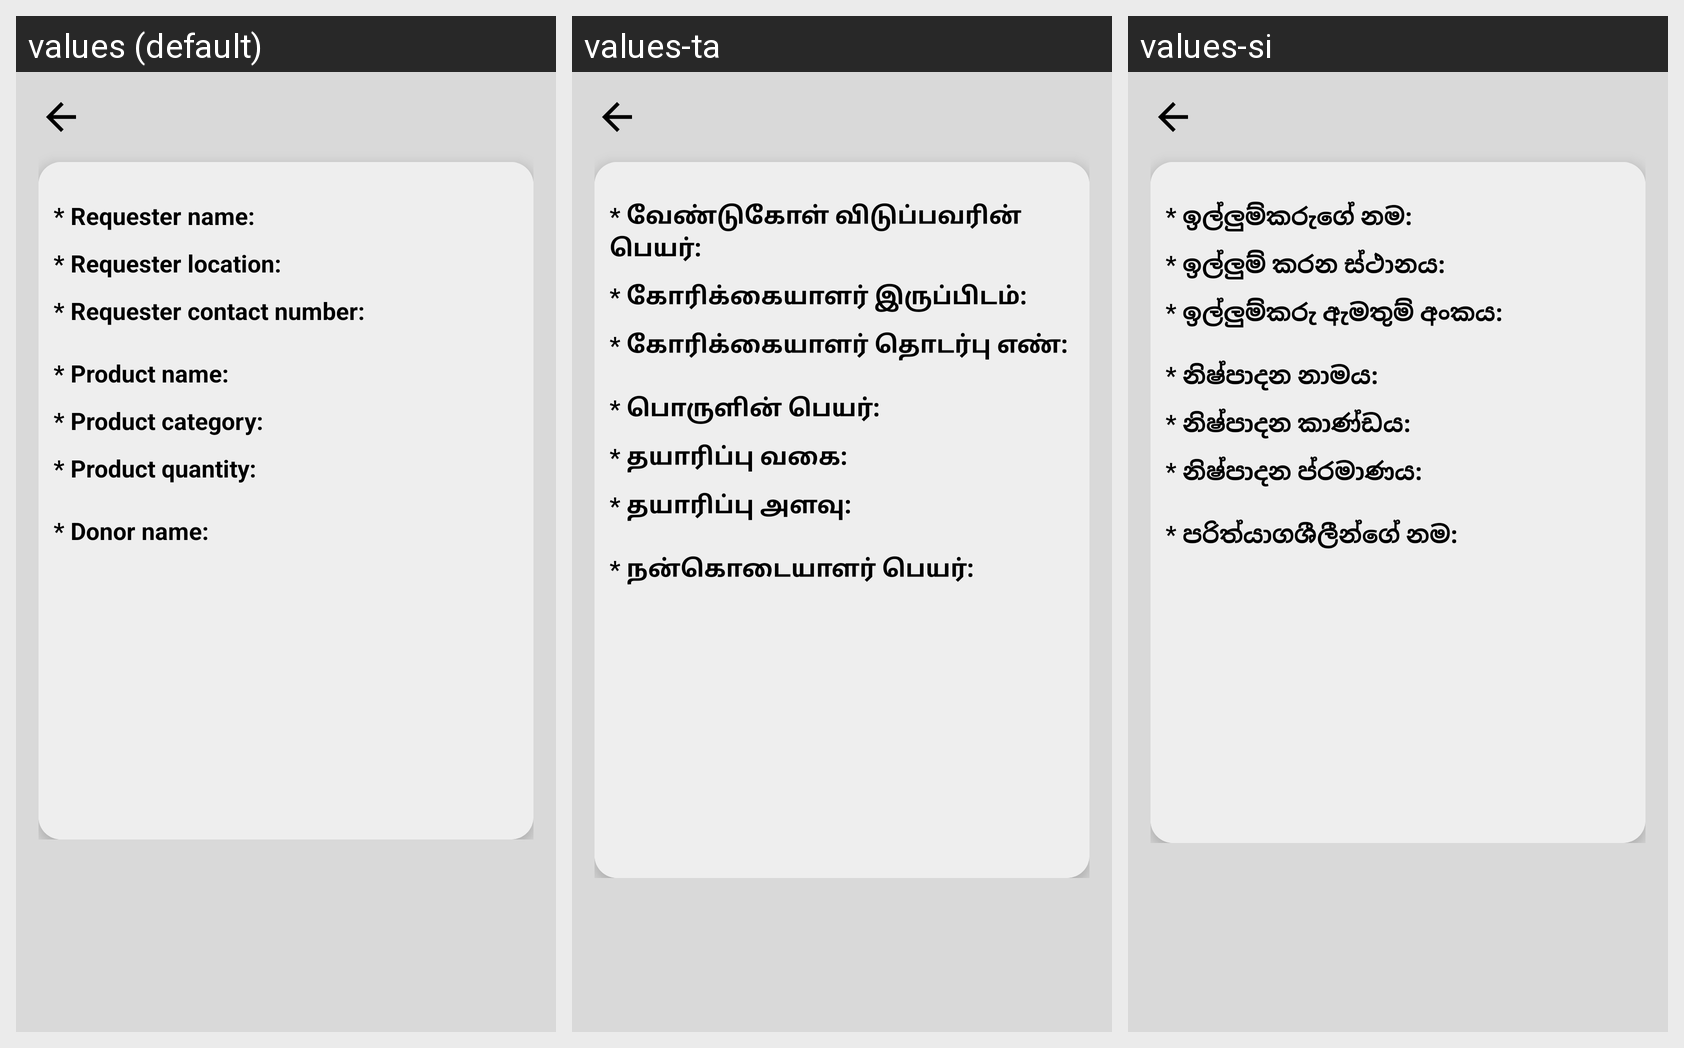

Translations of the strings shown on this Android screen, per locale in the grid:
Android screen res/layout/activity_notification_detail.xml rendered under 3 locales, left to right: values (default), values-ta, values-si. Device: Nexus 5 (rendered at 1080×1920; each locale shown at half size, 540×960, under a caption strip naming it); theme Theme.CareBridge.
Strings drawn on this screen, with the default value and each locale's value (text and hints the layout hard-codes, and strings that could not be matched under every locale, appear in the picture but are not listed):

requester_name
  values: * Requester name:
  values-ta: * வேண்டுகோள் விடுப்பவரின் பெயர்:
  values-si: * ඉල්ලුම්කරුගේ නම:

requester_location
  values: * Requester location:
  values-ta: * கோரிக்கையாளர் இருப்பிடம்:
  values-si: * ඉල්ලුම් කරන ස්ථානය:

requester_contact
  values: * Requester contact number:
  values-ta: * கோரிக்கையாளர் தொடர்பு எண்:
  values-si: * ඉල්ලුම්කරු ඇමතුම් අංකය:

product_name
  values: * Product name:
  values-ta: * பொருளின் பெயர்:
  values-si: * නිෂ්පාදන නාමය:

product_category
  values: * Product category:
  values-ta: * தயாரிப்பு வகை:
  values-si: * නිෂ්පාදන කාණ්ඩය:

product_quantity
  values: * Product quantity:
  values-ta: * தயாரிப்பு அளவு:
  values-si: * නිෂ්පාදන ප්රමාණය:

donor_name
  values: * Donor name:
  values-ta: * நன்கொடையாளர் பெயர்:
  values-si: * පරිත්යාගශීලීන්ගේ නම:
